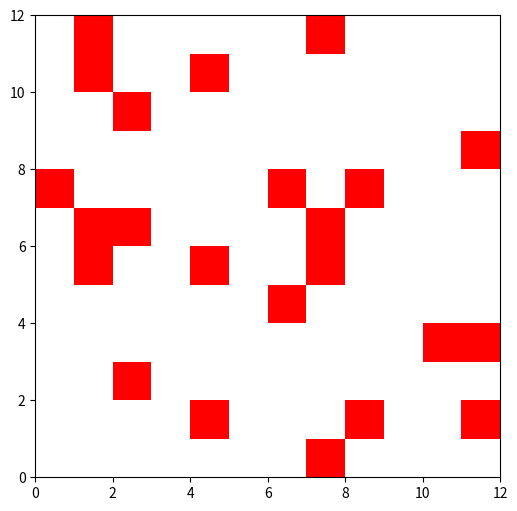

Write the Python code that produced this figure.
import matplotlib.pyplot as plt
import random
import numpy as np
import math

L= 12
#L =int(input ( 'please enter L ' ))
grid = np.zeros( (L , L) , dtype=int)

o = [0 , 1]
p = [0.8 , 0.2]


whole=np.zeros((L , L+1) , dtype=int)
whole[:, 0]=1
check=np.zeros((L , L+1) , dtype=int)
check[:, 0]=1

for y in range(L):
    for x in range(L):
        l = random.choices(o, weights=p, k=1)[0] 
        grid[y, x] = l
        if grid[y,x]==1:
            whole[y,x+1]=1
        
        
for i in range(L):
    for j in range(L):

        if whole[j, i + 1] == 1:  
            neighbors = [
                (j - 1, i + 1),  
                (j + 1, i + 1),  
                (j, i),
                (j, i + 2) ]
            for ny, nx in neighbors:
                if 0 <= ny < L and 0 <= nx < L + 1: 
                        if check[ny, nx] == 1: 
                            check[j, i + 1] = 1  
                            break



'''print(whole)
print(check)'''

if np.any(check[:, -1] == 1):
    print(1)

else:
    print(0)





cmap = plt.matplotlib.colors.ListedColormap(["white", "red"])
plt.figure(figsize=(6, 6))
plt.pcolormesh(grid, cmap=cmap, edgecolors="none")
plt.show()

